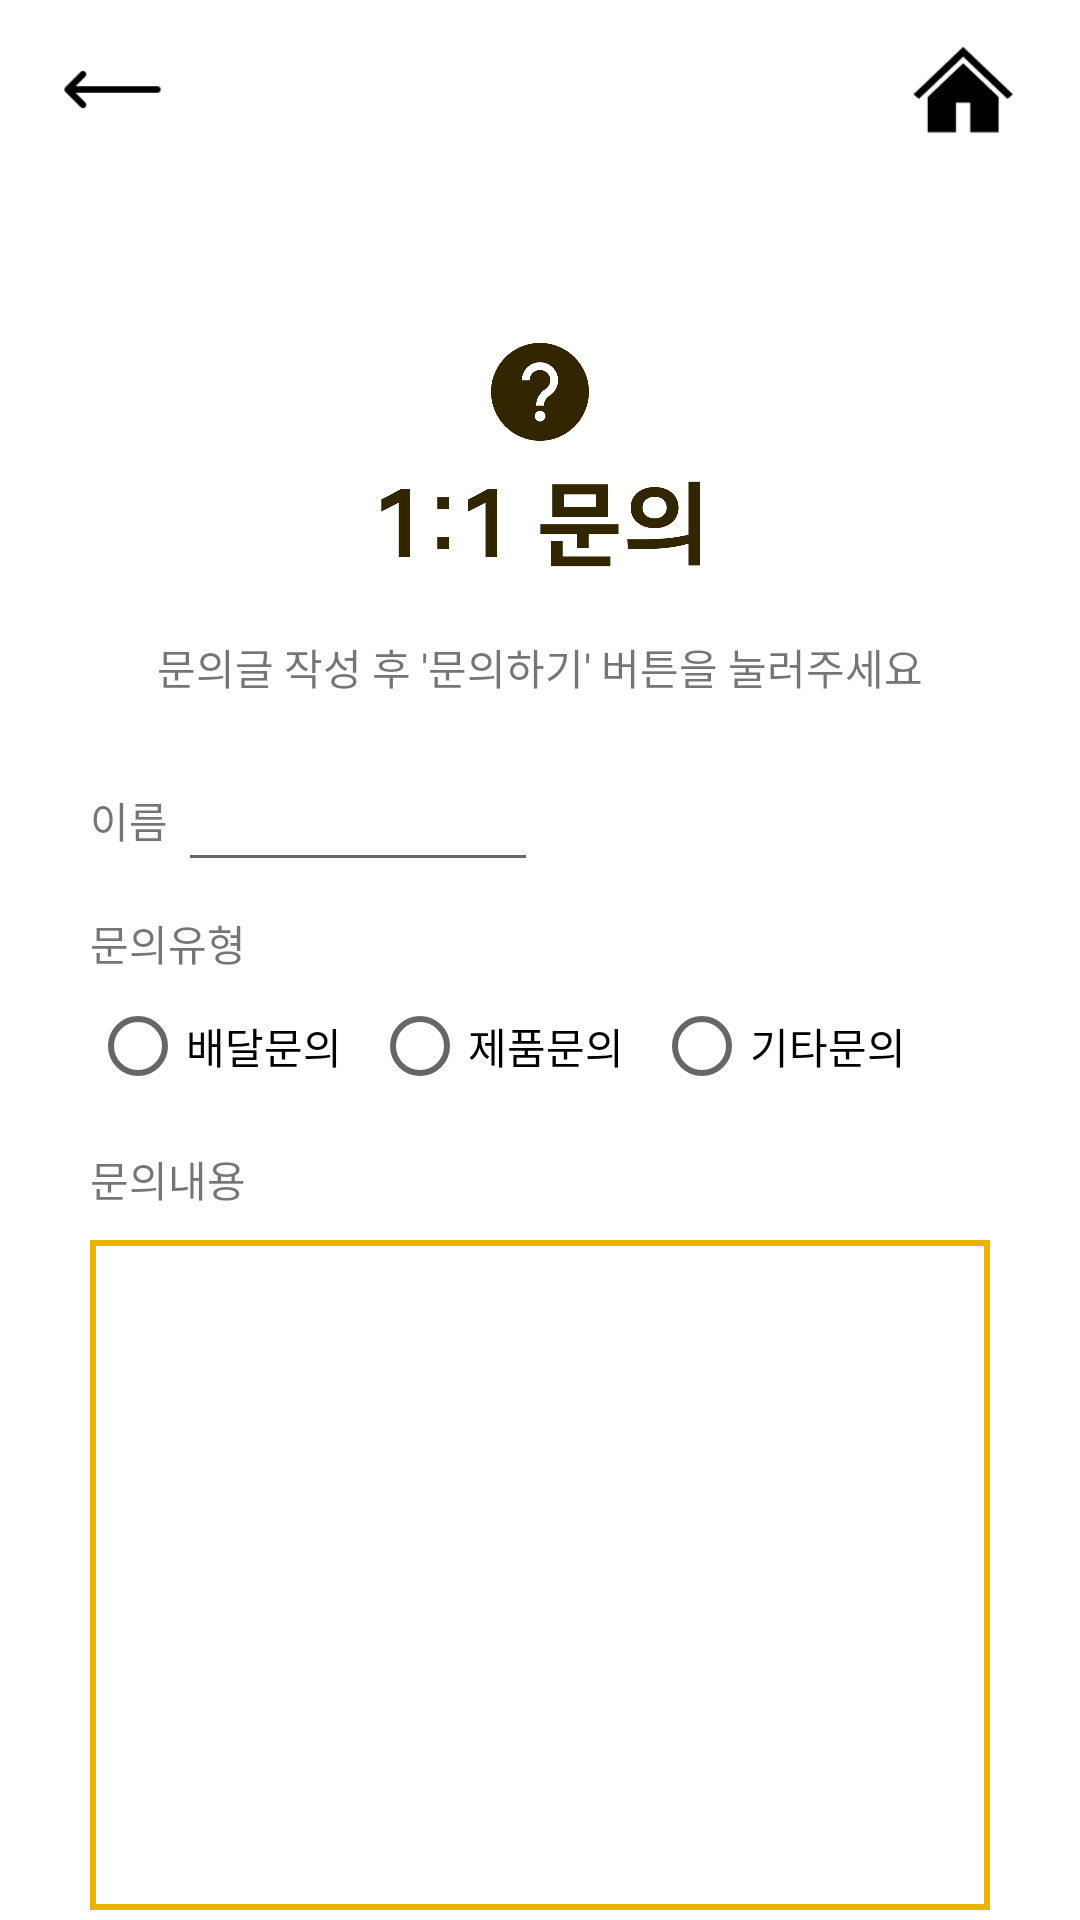

Write the Android layout XML for this screen, with the resource values it uses.
<!-- AndroidManifest.xml: application theme Theme.2조FinalProjectDeliveryApp김유진2113141임서현2116016 -->
<!-- res/layout/activity_question.xml -->
<?xml version="1.0" encoding="utf-8"?>
<LinearLayout
    xmlns:android="http://schemas.android.com/apk/res/android"
    xmlns:app="http://schemas.android.com/apk/res-auto"
    xmlns:tools="http://schemas.android.com/tools"
    android:layout_width="match_parent"
    android:layout_height="match_parent"
    android:orientation="vertical"
    tools:context=".QuestionActivity">

    
    <LinearLayout
        android:layout_width="match_parent"
        android:layout_height="60dp"
        android:layout_gravity="center"
        android:background="@color/white"
        android:orientation="horizontal"
        android:weightSum="6">

        <ImageButton
            android:id="@+id/backButton"
            android:layout_width="wrap_content"
            android:layout_height="35dp"
            android:layout_gravity="center_vertical"
            android:layout_marginLeft="20dp"
            android:layout_weight="1"
            android:adjustViewBounds="true"
            android:background="@android:color/transparent"
            android:scaleType="fitStart"
            app:srcCompat="@drawable/back_button" />

        <ImageView
            android:id="@+id/imageView5"
            android:layout_width="wrap_content"
            android:layout_height="wrap_content"
            android:layout_weight="4" />

        <ImageButton
            android:id="@+id/homeButton"
            android:layout_width="wrap_content"
            android:layout_height="30dp"
            android:layout_gravity="center_vertical"
            android:layout_marginRight="20dp"
            android:layout_weight="1"
            android:adjustViewBounds="true"
            android:background="@android:color/transparent"
            android:scaleType="fitEnd"
            app:srcCompat="@drawable/home_button" />

    </LinearLayout>

    <ImageView
        android:id="@+id/imageView6"
        android:layout_width="150dp"
        android:layout_height="wrap_content"
        android:layout_marginTop="50dp"
        android:layout_gravity="center"
        android:adjustViewBounds="true"
        android:scaleType="fitCenter"
        app:srcCompat="@drawable/inquiry_logo" />

    <TextView
        android:id="@+id/textView5"
        android:layout_width="300dp"
        android:layout_height="wrap_content"
        android:gravity="center"
        android:layout_gravity="center"
        android:adjustViewBounds="true"
        android:scaleType="fitCenter"
        android:text="문의글 작성 후 '문의하기' 버튼을 눌러주세요" />

    <LinearLayout
        android:layout_width="300dp"
        android:layout_height="wrap_content"
        android:layout_gravity="center"
        android:layout_marginTop="20dp"
        android:orientation="horizontal">

        <TextView
            android:id="@+id/textView9"
            android:layout_width="wrap_content"
            android:layout_height="wrap_content"
            android:layout_gravity="center"
            android:adjustViewBounds="true"
            android:gravity="center"
            android:scaleType="fitCenter"
            android:text="이름 " />

        <EditText
            android:id="@+id/editTextName"
            android:layout_width="120dp"
            android:layout_height="wrap_content"
            android:layout_gravity="center"
            android:adjustViewBounds="true"
            android:inputType="textPersonName"
            android:scaleType="fitCenter" />
    </LinearLayout>

    <TextView
        android:id="@+id/textView11"
        android:layout_width="300dp"
        android:layout_height="wrap_content"
        android:layout_gravity="center"
        android:layout_marginTop="10dp"
        android:adjustViewBounds="true"
        android:gravity="left"
        android:text="문의유형" />

    <RadioGroup
        android:layout_width="300dp"
        android:layout_height="wrap_content"
        android:layout_gravity="center"
        android:orientation="horizontal">

            <RadioButton
                android:id="@+id/radioButton"
                android:layout_width="wrap_content"
                android:layout_height="wrap_content"
                android:layout_marginRight="10dp"
                android:text="배달문의" />

            <RadioButton
                android:id="@+id/radioButton2"
                android:layout_width="wrap_content"
                android:layout_height="wrap_content"
                android:layout_marginRight="10dp"
                android:text="제품문의" />

            <RadioButton
                android:id="@+id/radioButton3"
                android:layout_width="wrap_content"
                android:layout_height="wrap_content"
                android:text="기타문의" />

    </RadioGroup>

    <LinearLayout
        android:layout_width="wrap_content"
        android:layout_height="wrap_content"
        android:layout_marginTop="10dp"
        android:layout_gravity="center"
        android:orientation="vertical">

        <TextView
            android:id="@+id/textView10"
            android:layout_width="300dp"
            android:layout_height="wrap_content"
            android:layout_gravity="center"
            android:adjustViewBounds="true"
            android:scaleType="fitCenter"
            android:layout_marginBottom="10dp"
            android:text="문의내용" />

        <EditText
            android:id="@+id/editTextTextMultiLine"
            android:layout_width="match_parent"
            android:layout_height="wrap_content"
            android:padding="5dp"
            android:layout_gravity="center"
            android:adjustViewBounds="true"
            android:gravity="start|top"
            android:lines="10"
            android:background="@drawable/text_border"
            android:inputType="textMultiLine"
            android:scaleType="fitCenter" />
    </LinearLayout>

    <Button
        android:id="@+id/okButton"
        android:layout_width="wrap_content"
        android:layout_height="wrap_content"
        android:layout_gravity="center"
        android:layout_marginTop="30dp"
        android:backgroundTint="#322600"
        android:text="문의하기" />

</LinearLayout>
<!-- resources referenced by this layout -->
<resources>
  <!-- drawable back_button: png bitmap (drawable, 331 bytes) -->
  <!-- drawable home_button: png bitmap (drawable, 1691 bytes) -->
  <!-- drawable inquiry_logo: png bitmap (drawable, 22535 bytes) -->
  <!-- drawable text_border (drawable) -->
  <?xml version="1.0" encoding="utf-8"?>
  <layer-list xmlns:android="http://schemas.android.com/apk/res/android">
      <item>
          <shape android:shape="rectangle">
              <stroke
                  android:width="2dp"
                  android:color="#EDB303"/>
              <solid android:color="#FFFFFF"/>
          </shape>
      </item>
  </layer-list>
  <style name="Theme.2조FinalProjectDeliveryApp김유진2113141임서현2116016" parent="Theme.MaterialComponents.DayNight.DarkActionBar">
          
          <item name="colorPrimary">@color/purple_500</item>
          <item name="colorPrimaryVariant">@color/purple_700</item>
          <item name="colorOnPrimary">@color/white</item>
          
          <item name="colorSecondary">@color/teal_200</item>
          <item name="colorSecondaryVariant">@color/teal_700</item>
          <item name="colorOnSecondary">@color/black</item>
          
          <item name="android:statusBarColor" tools:targetApi="l">?attr/colorPrimaryVariant</item>
          
      </style>
  <!-- not gathered from this repository: default colours our renderer supplied (Android Studio template values) -->
  <color name="purple_500">#FF6200EE</color>
  <color name="purple_700">#FF3700B3</color>
  <color name="teal_200">#FF03DAC5</color>
  <color name="teal_700">#FF018786</color>
  <color name="black">#FF000000</color>
  <color name="white">#FFFFFFFF</color>
</resources>
